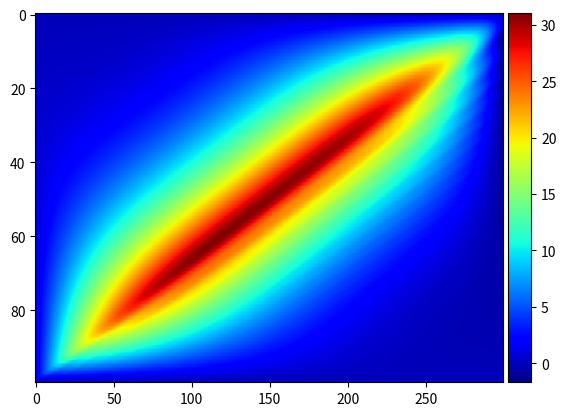

This chart was generated by the following Python code:
import matplotlib.pyplot as plt
import matplotlib
from mpl_toolkits.axes_grid1 import make_axes_locatable
import numpy as np
import math as m
import time

def waveEq(nx,nt,b,tf,f,g):
    a = 0
    t0 = 0
    dx = (b-a)/(nx-1)
    dt = (tf-t0)/(nt-1)

    x = np.linspace(a,b,nx)
    t = np.linspace(t0,tf,nt)
    
    s = (dt**2)/(dx**2)

    malla = np.zeros((nx,nt))
    for i in range(malla.shape[0]):
        malla[i,0] = f(x[i])
        malla[i,1] = g(x[i])#*dt + f(x[i]) + 
 
    # malla[:,0] = np.sin(m.pi*x)
    # malla[:,1] = np.sin(m.pi*x)*(1+dt)

    for j in range(1,malla.shape[1]-1):# tiempo t
        for i in range(1,malla.shape[0]-1): # espacio x
            malla[i,j+1] = s*(malla[i-1,j] -2*malla[i,j] + malla[i+1,j]) + 2*malla[i,j] - malla[i,j-1]

    # print(malla[:,1])

    fig = plt.figure()

    getCalorMap(malla,fig,t0,tf)
    plt.show()



def cmap_map(function, cmap):
    cdict = cmap._segmentdata
    step_dict = {}
    # Firt get the list of points where the segments start or end
    for key in ('red', 'green', 'blue'):
        step_dict[key] = list(map(lambda x: x[0], cdict[key]))
    step_list = sum(step_dict.values(), [])
    step_list = np.array(list(set(step_list)))
    # Then compute the LUT, and apply the function to the LUT
    reduced_cmap = lambda step : np.array(cmap(step)[0:3])
    old_LUT = np.array(list(map(reduced_cmap, step_list)))
    new_LUT = np.array(list(map(function, old_LUT)))
    # Now try to make a minimal segment definition of the new LUT
    cdict = {}
    for i, key in enumerate(['red','green','blue']):
        this_cdict = {}
        for j, step in enumerate(step_list):
            if step in step_dict[key]:
                this_cdict[step] = new_LUT[j, i]
            elif new_LUT[j,i] != old_LUT[j, i]:
                this_cdict[step] = new_LUT[j, i]
        colorvector = list(map(lambda x: x + (x[1], ), this_cdict.items()))
        colorvector.sort()
        cdict[key] = colorvector

    return matplotlib.colors.LinearSegmentedColormap('colormap',cdict,1024)

def getCalorMap(malla,fig,t0,tf):
    ax = fig.add_subplot(111)

    dark_jet = cmap_map(lambda x: x*1, matplotlib.cm.jet)
    # ax = plt.subplot()
    im = ax.imshow(malla,cmap=dark_jet,aspect='auto')

    divider = make_axes_locatable(ax)
    cax = divider.append_axes("right", size="5%", pad=0.05)
    
    fig.colorbar(im,cax = cax,orientation='vertical')

def main():
    #nx < nt
    nx = 100
    nt = 300
    b = 1
    tf = 1
    f = lambda x: m.sin(2*x)
    g = lambda x: 2*m.sin(x)
    # malla[:,0] = np.sin(m.pi*x)
    # malla[:,1] = np.sin(m.pi*x)*(1+dt)
    #def waveEq(nx,nt,b,tf):
    waveEq(nx,nt,b,tf,f,g)
    pass

if __name__ == "__main__":
    main()
